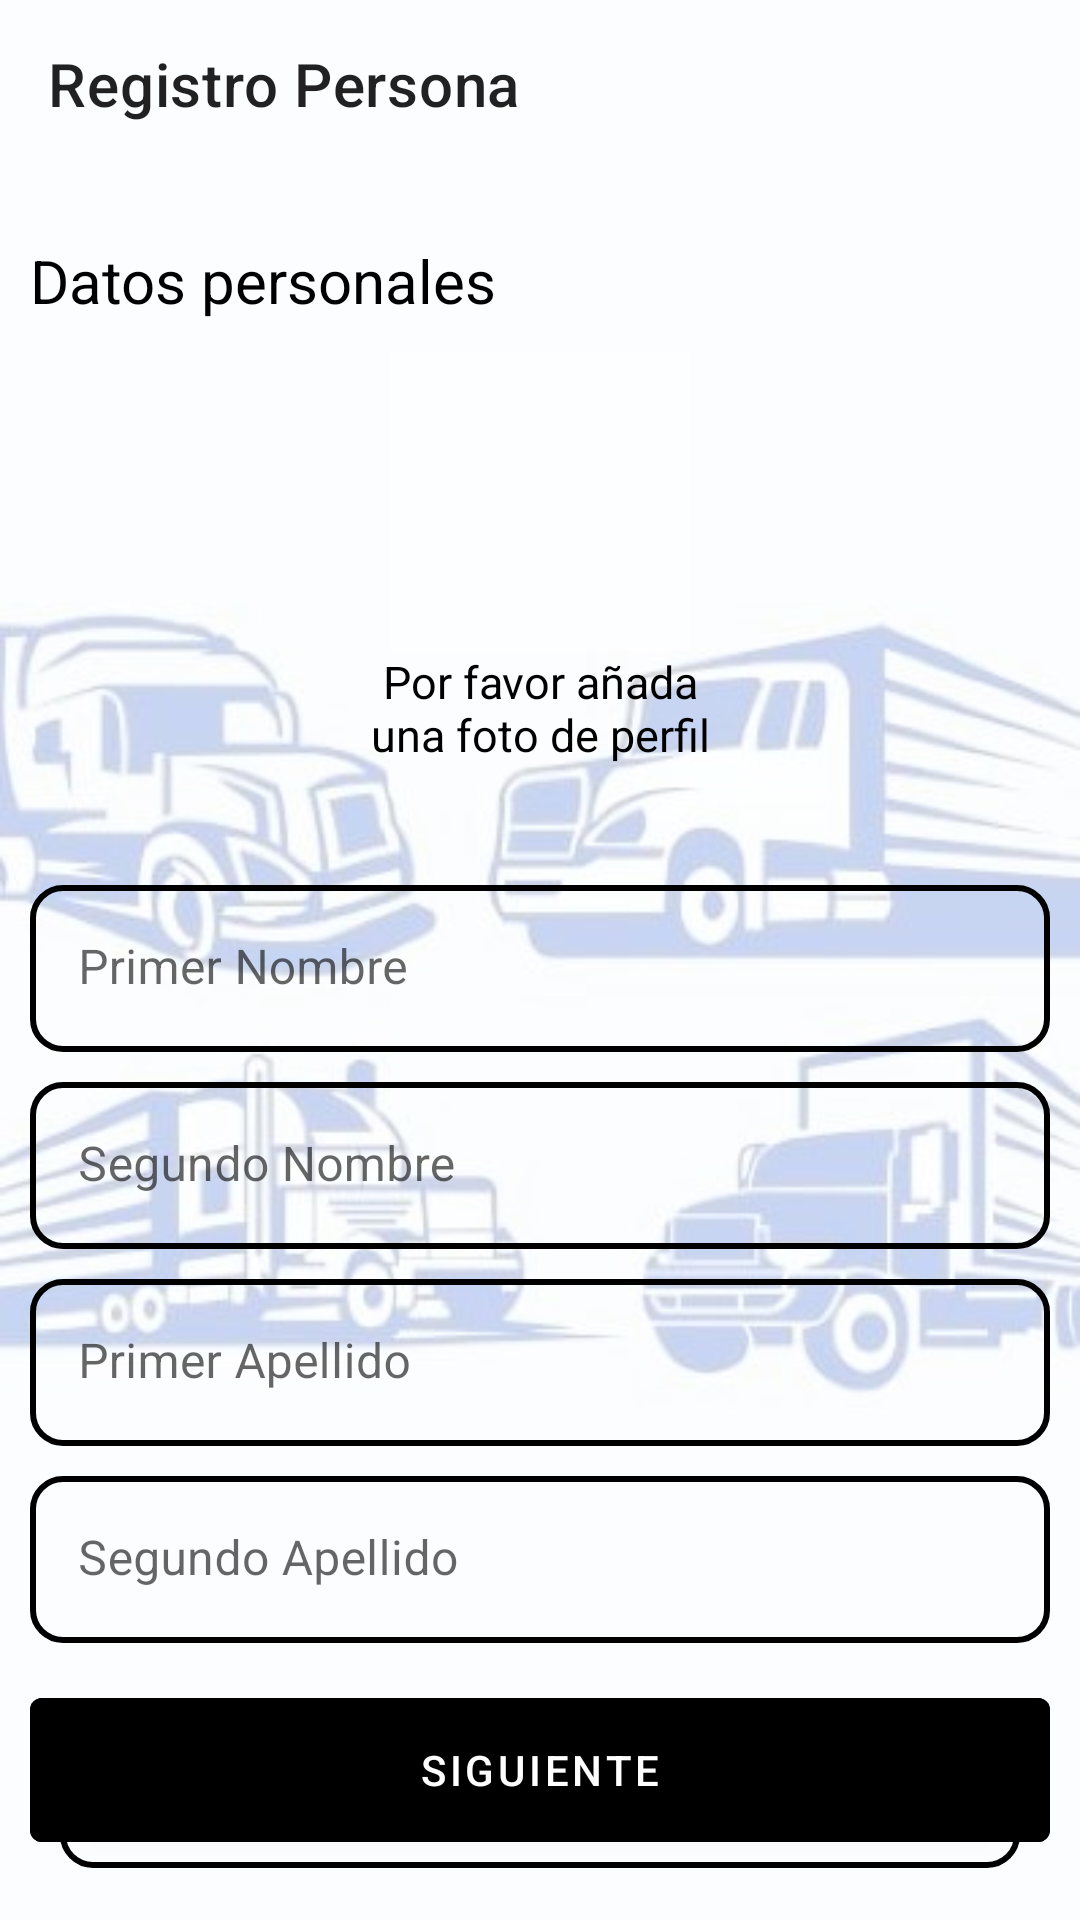

Here is an Android app screen rendered from its layout file. Give the layout XML and the strings, colors and styles it references.
<!-- AndroidManifest.xml: application theme Theme.TRAMO -->
<!-- res/layout/activity_register_client_one.xml -->
<?xml version="1.0" encoding="utf-8"?>
<androidx.coordinatorlayout.widget.CoordinatorLayout  xmlns:android="http://schemas.android.com/apk/res/android"
    xmlns:app="http://schemas.android.com/apk/res-auto"
    xmlns:tools="http://schemas.android.com/tools"
    android:layout_width="match_parent"
    android:layout_height="match_parent"
    tools:context=".register.clientRegister.ActivityRegisterClientOne"
    android:background="@drawable/twofondo">

    <androidx.appcompat.widget.Toolbar
        android:id="@+id/toolbarGoLogInClient"
        android:layout_width="match_parent"
        android:layout_height="?attr/actionBarSize"
        app:title="Registro Persona"
        android:theme="@style/ToolbarTheme"/>




    <LinearLayout
        android:id="@+id/linearLayout"
        android:layout_width="match_parent"
        android:layout_height="match_parent"
        android:layout_marginTop="80dp"
        android:gravity="top"
        android:orientation="vertical">
        <TextView
            android:layout_width="wrap_content"
            android:layout_height="wrap_content"
            android:layout_marginStart="10dp"
            android:layout_marginBottom="10dp"
            android:text="Datos personales"
            android:textColor="#000000"
            android:textSize="20sp"
            tools:ignore="HardcodedText" />


        <ImageView
            android:id="@+id/imageViewSelected"
            android:src="@drawable/masimg"
            android:layout_gravity="center"
            android:alpha="0.54"
            android:background="#FFFFFF"
            android:layout_width="100dp"
            android:layout_height="100dp"
            android:scaleType="centerCrop"
            android:contentDescription="@string/fotoPerfil" />

        <TextView
            android:layout_width="120dp"
            android:layout_gravity="center_horizontal"
            android:layout_marginBottom="40dp"
            android:layout_height="wrap_content"
            android:text='@string/fotoPerfil'
            android:textAlignment="center"
            android:textColor="@color/black"
            android:textSize="15sp" />


        <com.google.android.material.textfield.TextInputLayout
            android:layout_width="match_parent"
            android:layout_height="wrap_content"
            android:layout_marginStart="10dp"
            android:layout_marginEnd="10dp"
            app:boxBackgroundColor="#00FF0000"
            app:boxStrokeColor="#00FF0000"
            app:boxStrokeWidth="0dp"
            app:endIconTint="#131313"
            app:hintTextColor="#101010"
            app:startIconTint="#323232">

            <com.google.android.material.textfield.TextInputEditText
                android:layout_width="match_parent"
                android:layout_height="wrap_content"
                android:background="@drawable/border_edit_text"
                android:hint="Primer Nombre" />

        </com.google.android.material.textfield.TextInputLayout>

        <com.google.android.material.textfield.TextInputLayout
            android:layout_width="match_parent"
            android:layout_height="wrap_content"
            android:layout_marginStart="10dp"
            android:layout_marginTop="10dp"
            android:layout_marginEnd="10dp"
            app:boxBackgroundColor="#00FF0000"
            app:boxStrokeColor="#00FF0000"
            app:boxStrokeWidth="0dp"
            app:endIconTint="#131313"
            app:hintTextColor="#101010"
            app:startIconTint="#323232">

            <com.google.android.material.textfield.TextInputEditText
                android:layout_width="match_parent"
                android:layout_height="wrap_content"
                android:background="@drawable/border_edit_text"
                android:hint="Segundo Nombre" />

        </com.google.android.material.textfield.TextInputLayout>

        <com.google.android.material.textfield.TextInputLayout
            android:layout_width="match_parent"
            android:layout_height="wrap_content"
            android:layout_marginStart="10dp"
            android:layout_marginTop="10dp"
            android:layout_marginEnd="10dp"
            app:boxBackgroundColor="#00FF0000"
            app:boxStrokeColor="#00FF0000"
            app:boxStrokeWidth="0dp"
            app:endIconTint="#131313"
            app:hintTextColor="#101010"
            app:startIconTint="#323232">

            <com.google.android.material.textfield.TextInputEditText
                android:layout_width="match_parent"
                android:layout_height="wrap_content"
                android:background="@drawable/border_edit_text"
                android:hint="Primer Apellido" />

        </com.google.android.material.textfield.TextInputLayout>

        <com.google.android.material.textfield.TextInputLayout
            android:layout_width="match_parent"
            android:layout_height="wrap_content"
            android:layout_marginStart="10dp"
            android:layout_marginTop="10dp"
            android:layout_marginEnd="10dp"
            app:boxBackgroundColor="#00FF0000"
            app:boxStrokeColor="#00FF0000"
            app:boxStrokeWidth="0dp"
            app:endIconTint="#131313"
            app:hintTextColor="#101010"
            app:startIconTint="#323232">

            <com.google.android.material.textfield.TextInputEditText
                android:layout_width="match_parent"
                android:layout_height="wrap_content"
                android:background="@drawable/border_edit_text"
                android:hint="Segundo Apellido" />

        </com.google.android.material.textfield.TextInputLayout>

        <com.google.android.material.textfield.TextInputLayout
            android:layout_width="match_parent"
            android:layout_height="wrap_content"
            android:layout_marginStart="10dp"
            android:layout_marginTop="10dp"
            android:layout_marginEnd="10dp"
            app:boxBackgroundColor="#00FF0000"
            app:boxStrokeColor="#00FF0000"
            app:boxStrokeWidth="0dp"
            app:endIconTint="#131313"
            app:hintTextColor="#101010"
            app:startIconTint="#323232">

            <LinearLayout
                android:layout_width="match_parent"
                android:layout_height="wrap_content"
                android:layout_margin="10dp"
                android:background="@drawable/border_edit_text"
                app:boxBackgroundColor="#00FF0000"
                app:boxStrokeColor="#00FF0000"
                app:boxStrokeWidth="0dp"
                app:endIconTint="#131313"
                app:hintTextColor="#101010"
                app:startIconTint="#323232">

                <Spinner
                    android:id="@+id/spinner"
                    android:layout_width="match_parent"
                    android:layout_height="55dp" />

            </LinearLayout>

        </com.google.android.material.textfield.TextInputLayout>

        <com.google.android.material.textfield.TextInputLayout
            android:layout_width="match_parent"
            android:layout_height="wrap_content"
            android:layout_marginStart="10dp"
            android:layout_marginTop="10dp"
            android:layout_marginEnd="10dp"
            app:boxBackgroundColor="#00FF0000"
            app:boxStrokeColor="#00FF0000"
            app:boxStrokeWidth="0dp"
            app:endIconTint="#131313"
            app:hintTextColor="#101010"
            app:startIconTint="#323232">

            <com.google.android.material.textfield.TextInputEditText
                android:layout_width="match_parent"
                android:layout_height="wrap_content"
                android:background="@drawable/border_edit_text"
                android:hint="Numero Identificacion"
                android:inputType="number" />

        </com.google.android.material.textfield.TextInputLayout>





    </LinearLayout>

    <com.google.android.material.button.MaterialButton
        android:id="@+id/registerPersonOne"
        android:layout_width="match_parent"
        android:layout_height="60dp"
        android:layout_marginStart="10dp"
        android:layout_marginEnd="10dp"
        android:backgroundTint="@color/black"
        android:text="@string/siguiente"
        android:textColor="@color/white"
        app:layout_anchor="@+id/linearLayout"
        app:layout_anchorGravity="bottom|center"
        android:layout_marginBottom="20dp"/>


</androidx.coordinatorlayout.widget.CoordinatorLayout>
<!-- resources referenced by this layout -->
<resources>
  <!-- drawable border_edit_text (drawable) -->
  <?xml version="1.0" encoding="utf-8"?>
  <shape xmlns:android="http://schemas.android.com/apk/res/android"
      android:shape="rectangle">
  
      <solid android:color="#00000000"/>
  
      <stroke
          android:width="2dp"
          android:color="#000000" />
  
      <corners
          android:radius="10dp" />
  
  
  </shape>
  <!-- drawable twofondo: jpg bitmap (drawable, 21828 bytes) -->
  <string name="fotoPerfil">Por favor añada una foto de perfil</string>
  <string name="siguiente">SIGUIENTE</string>
  <style name="ToolbarTheme" parent="ThemeOverlay.AppCompat.ActionBar">
          <item name="windowActionBar">false</item>
          <item name="colorControlNormal">@color/black</item>
          <item name="titleTextColor">@color/black</item>
      </style>
  <style name="Theme.TRAMO" parent="Theme.MaterialComponents.DayNight.NoActionBar">
          
          <item name="colorPrimary">@color/purple_500</item>
          <item name="colorPrimaryVariant">@color/purple_700</item>
          <item name="colorOnPrimary">@color/white</item>
          
          <item name="colorSecondary">@color/teal_200</item>
          <item name="colorSecondaryVariant">@color/teal_700</item>
          <item name="colorOnSecondary">@color/black</item>
  
          
          <item name="android:statusBarColor">@color/black</item>
  
      </style>
  <!-- not gathered from this repository: default colours our renderer supplied (Android Studio template values) -->
  <color name="purple_500">#FF6200EE</color>
  <color name="purple_700">#FF3700B3</color>
  <color name="teal_200">#FF03DAC5</color>
  <color name="teal_700">#FF018786</color>
  <color name="black">#FF000000</color>
  <color name="white">#FFFFFFFF</color>
</resources>
